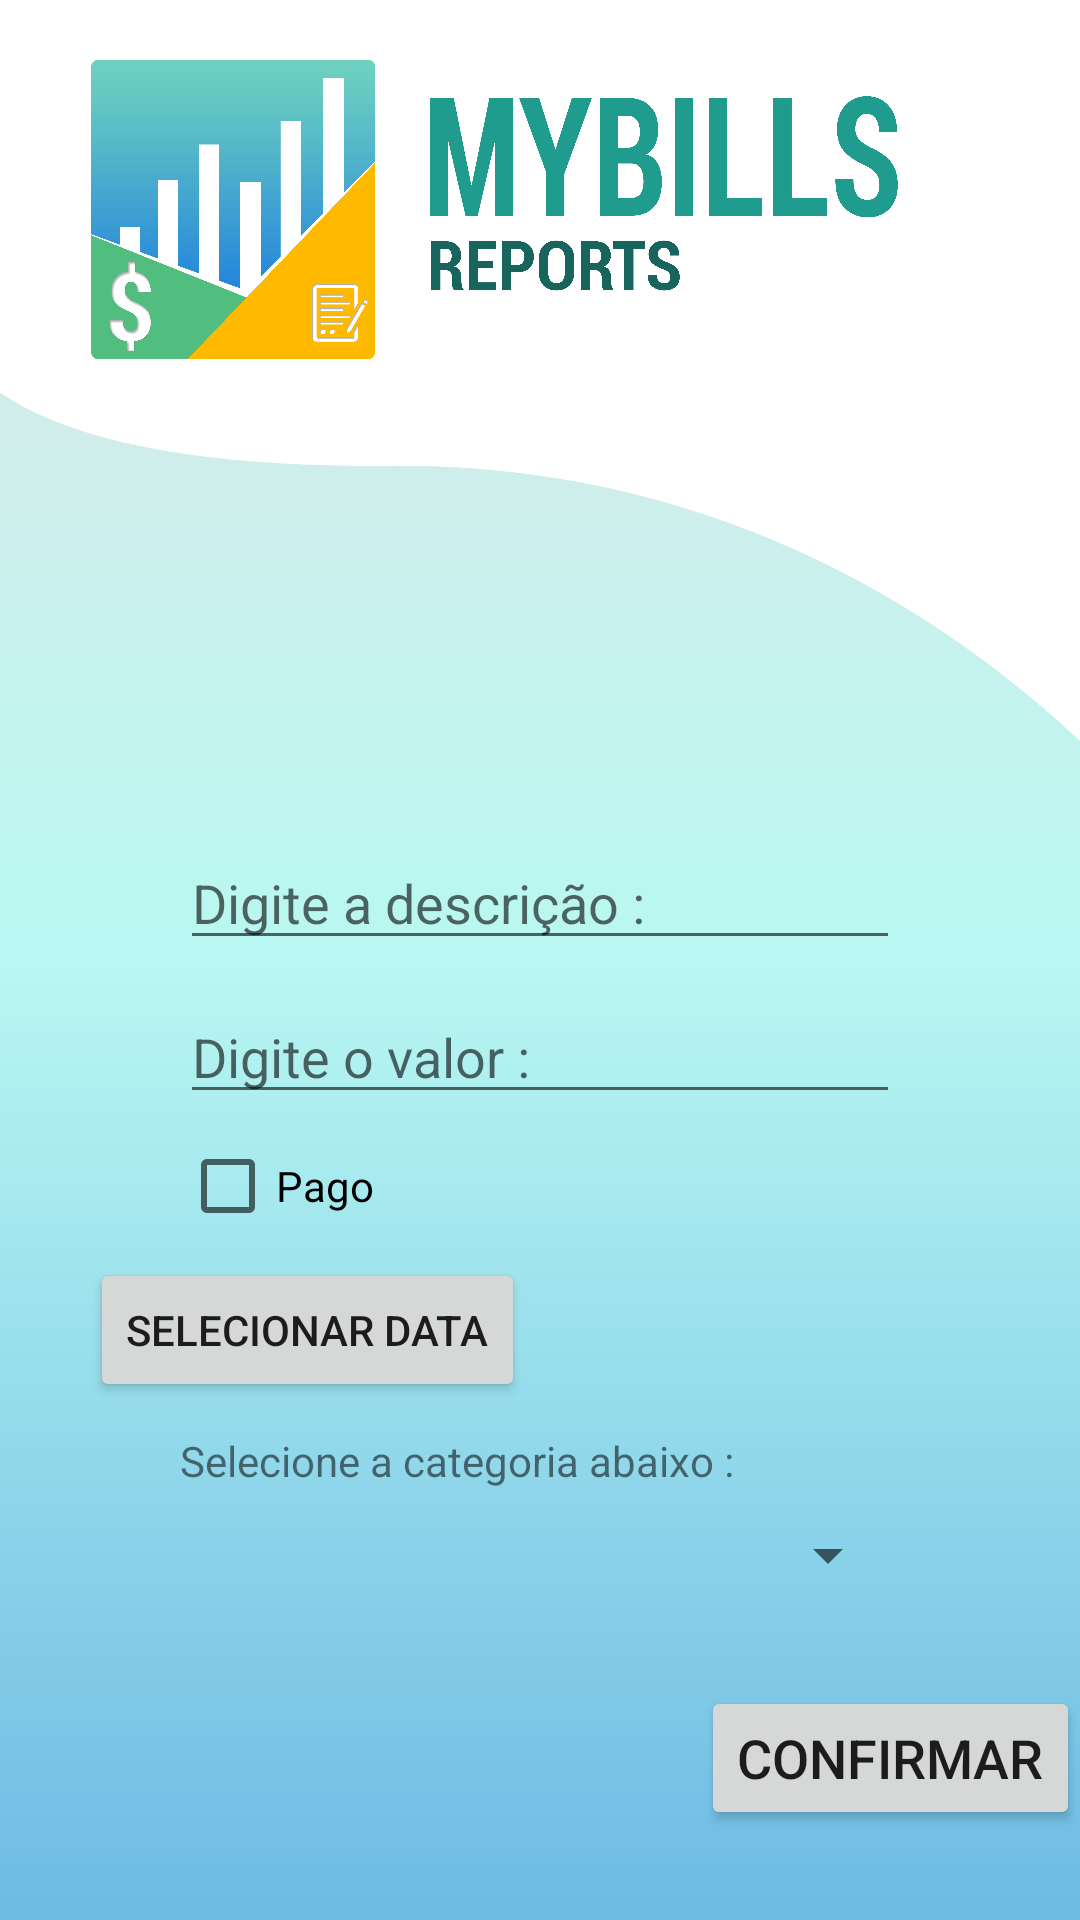

This screen was rendered from an Android layout file. Write that file and the resources it references.
<!-- AndroidManifest.xml: application theme Theme.MyBillsReport -->
<!-- res/layout/activity_update_and_create_despesa.xml -->
<?xml version="1.0" encoding="utf-8"?>
<androidx.constraintlayout.widget.ConstraintLayout xmlns:android="http://schemas.android.com/apk/res/android"
    xmlns:app="http://schemas.android.com/apk/res-auto"
    xmlns:tools="http://schemas.android.com/tools"
    android:layout_width="match_parent"
    android:layout_height="match_parent"
    android:background="@drawable/background_main_activity"
    tools:context=".activities.UpdateAndCreateDespesaActivity">

    <ImageView
        android:id="@+id/imageView11"
        android:layout_width="wrap_content"
        android:layout_height="wrap_content"
        android:adjustViewBounds="true"
        android:cropToPadding="true"
        android:rotationY="180"
        app:layout_constraintEnd_toEndOf="parent"
        app:layout_constraintStart_toStartOf="parent"
        app:layout_constraintTop_toTopOf="parent"
        app:srcCompat="@drawable/detalhe_login" />

    <ImageView
        android:id="@+id/imageView12"
        android:layout_width="0dp"
        android:layout_height="wrap_content"
        android:layout_marginStart="30dp"
        android:layout_marginTop="20dp"
        android:layout_marginEnd="30dp"
        android:adjustViewBounds="true"
        android:cropToPadding="true"
        app:layout_constraintBottom_toBottomOf="@+id/imageView8"
        app:layout_constraintEnd_toEndOf="parent"
        app:layout_constraintStart_toStartOf="parent"
        app:layout_constraintTop_toTopOf="parent"
        app:layout_constraintVertical_bias="0.0"
        app:srcCompat="@drawable/logo" />

    <Button
        android:id="@+id/buttonConfirmarDespesa"
        android:layout_width="wrap_content"
        android:layout_height="wrap_content"
        android:layout_marginBottom="30dp"
        android:onClick="confirmarUpdateOuAdd"
        android:text="Confirmar"
        android:textSize="18sp"
        app:layout_constraintBottom_toBottomOf="parent"
        app:layout_constraintEnd_toEndOf="parent" />

    <LinearLayout
        android:layout_width="0dp"
        android:layout_height="wrap_content"
        android:layout_marginStart="30dp"
        android:layout_marginEnd="30dp"
        android:background="@drawable/background_login_data"
        android:orientation="vertical"
        app:layout_constraintBottom_toTopOf="@+id/buttonConfirmarDespesa"
        app:layout_constraintEnd_toEndOf="parent"
        app:layout_constraintStart_toStartOf="parent"
        app:layout_constraintTop_toBottomOf="@+id/imageView11">

        <EditText
            android:id="@+id/editTextDescricaoDespesa"
            android:layout_width="match_parent"
            android:layout_height="wrap_content"
            android:layout_marginLeft="30dp"
            android:layout_marginTop="10dp"
            android:layout_marginRight="30dp"
            android:ems="10"
            android:hint="Digite a descrição :"
            android:inputType="textPersonName"
            android:singleLine="true" />

        <EditText
            android:id="@+id/editTextValorDespesa"
            android:layout_width="match_parent"
            android:layout_height="wrap_content"
            android:layout_marginLeft="30dp"
            android:layout_marginTop="10dp"
            android:layout_marginRight="30dp"
            android:ems="10"
            android:hint="Digite o valor :"
            android:inputType="number|numberDecimal" />

        <CheckBox
            android:id="@+id/checkBoxDespesa"
            android:layout_width="match_parent"
            android:layout_height="wrap_content"
            android:layout_marginLeft="30dp"
            android:layout_marginRight="30dp"
            android:text="Pago" />

        <Button
            android:id="@+id/buttonCalendarioDespesa"
            android:layout_width="wrap_content"
            android:layout_height="wrap_content"
            android:onClick="abrirCalendario"
            android:text="Selecionar data" />

        <TextView
            android:id="@+id/textView8"
            android:layout_width="match_parent"
            android:layout_height="wrap_content"
            android:layout_marginLeft="30dp"
            android:layout_marginTop="10dp"
            android:layout_marginRight="30dp"
            android:layout_marginBottom="10dp"
            android:text="Selecione a categoria abaixo :" />

        <Spinner
            android:id="@+id/spinnerDespesas"
            android:layout_width="match_parent"
            android:layout_height="wrap_content"
            android:layout_marginLeft="30dp"
            android:layout_marginRight="30dp"
            android:layout_marginBottom="10dp" />
    </LinearLayout>
</androidx.constraintlayout.widget.ConstraintLayout>
<!-- resources referenced by this layout -->
<resources>
  <!-- drawable background_main_activity (drawable) -->
  <?xml version="1.0" encoding="utf-8"?>
  <shape xmlns:android="http://schemas.android.com/apk/res/android" android:shape="rectangle">
      <gradient android:startColor="#E4E4E4" android:endColor="#6DBAE4" android:angle="-90" android:centerColor="#B8F8F2"/>
  
  </shape>
  <!-- drawable detalhe_login: png bitmap (drawable-v24, 21197 bytes) -->
  <!-- drawable logo: png bitmap (drawable-v24, 246614 bytes) -->
  <style name="Theme.MyBillsReport" parent="Theme.MaterialComponents.DayNight.NoActionBar">
          
          <item name="colorPrimary">@color/teal_200</item>
          <item name="colorPrimaryVariant">@color/teal_700</item>
          <item name="colorOnPrimary">@color/white</item>
          
          <item name="colorSecondary">@color/teal_200</item>
          <item name="colorSecondaryVariant">@color/teal_700</item>
          <item name="colorOnSecondary">@color/black</item>
          
          <item name="android:statusBarColor" tools:targetApi="l">?attr/colorPrimaryVariant</item>
          
          <item name="waveColour">@color/white</item>
      </style>
  <color name="teal_200">#FF03DAC5</color>
  <color name="teal_700">#FF018786</color>
  <color name="white">#FFFFFFFF</color>
  <color name="black">#FF000000</color>
</resources>
